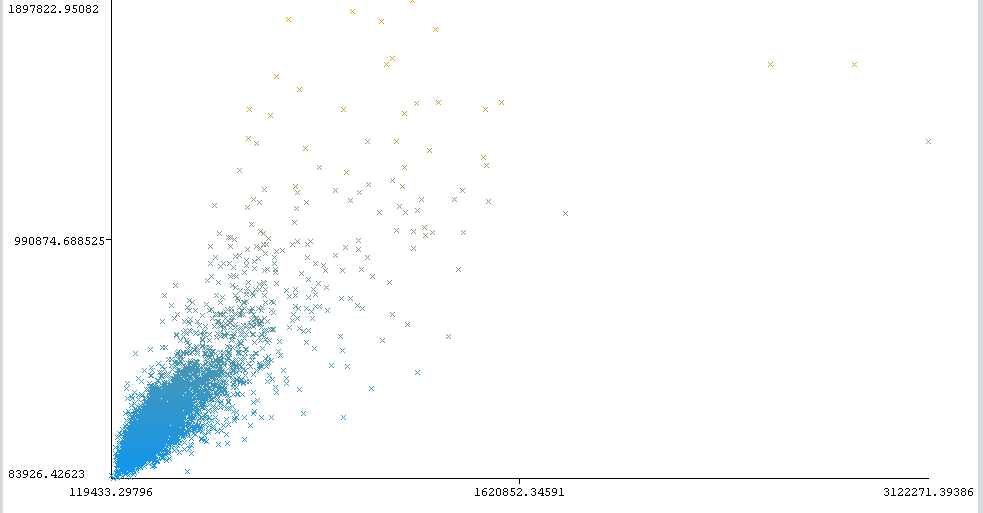

Data behind this chart, as committed beside it:
predictions, real_prices
246202, 271681
199647, 202934
199647, 288289
277710, 263902
309187, 276095
455312, 701110
308924, 408760
213555, 237076
306922, 290727
289372, 149283
423440, 422416
304652, 307798
244851, 235857
360501, 525817
360501, 624828
240280, 167573
232958, 400468
417418, 286972
361292, 356572
208513, 327308
243587, 228297
406307, 668724
192791, 237808
254266, 190741
218618, 303896
242529, 326820
808411, 727252
327702, 322918
184119, 191692
404610, 366327
402610, 266340
187940, 227321
333355, 273656
216205, 227316
254439, 308530
402516, 426074
203618, 173182
342786, 356572
354122, 366327
716174, 710182
308170, 234613
218637, 154648
240842, 234637
234100, 280972
373024, 454119
494084, 337062
210069, 205861
386042, 424855
199746, 190741
239933, 220888
239197, 272193
267061, 239027
268829, 198277
292081, 337062
204892, 165135
222240, 205373
247713, 288289
260033, 223663
356360, 317553
397700, 363888
... 5,554 more rows
